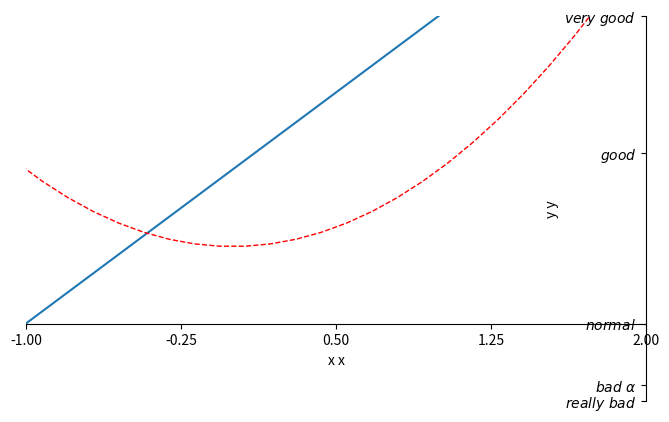

This figure's Python source:
import matplotlib.pyplot as plt
import numpy as np

#第一节课 画平方和折线图
# x = np.linspace(-1,1,50)
# y = x**2
# y = 2*x+1
# plt.plot(x,y)
# plt.show()


#第二节课 Figure
# x = np.linspace(-3,3,50)
# y1 = x**2
# y2 = 2*x+1

# plt.figure()
# plt.plot(x,y1)


# plt.figure(num=3,figsize=(8,5))
# plt.plot(x,y2)
# plt.plot(x,y1,color='red',linewidth=1.0,linestyle='--')
# plt.show()

#第三节课 修改坐标轴之间的间隔 坐标轴名称  转成英文坐标轴而不是 数值   正则表达式转数学形式  ......
# x = np.linspace(-3,3,50)
# y1 = x**2
# y2 = 2*x+1

# plt.figure(num=3,figsize=(8,5))
# plt.plot(x,y2)
# plt.plot(x,y1,color='red',linewidth=1.0,linestyle='--')
# plt.xlim((-1,2))
# plt.ylim((-2,3))
# plt.xlabel('x x')
# plt.ylabel('y y')
# new_ticks = np.linspace(-1,2,5) #-1,2分五个单位
# print(new_ticks)
# plt.xticks(new_ticks)
# plt.yticks([-2,-1.8,-1,1.22,3],
#             [r'$really\ bad$',r'$bad \ \alpha$',r'$normal$',r'$good$',r'$very\ good$'])
# # 这里采取正则表达式的形式 将原有的英文形式 转换为 数学形式  注意\alpha  关联latex

# plt.figure(num=4,figsize=(8,5))
# plt.plot(x,y2)
# plt.plot(x,y1,color='green',linewidth=1.0,linestyle='--')
# plt.xlim((-1,2))
# plt.ylim((-2,3))
# plt.xlabel('x x')
# plt.ylabel('y y')
# new_ticks = np.linspace(-1,2,5) #-1,2分五个单位
# print(new_ticks)
# plt.xticks(new_ticks)
# plt.yticks([-2,-1.8,-1,1.22,3],
#             ['really bad','bad','normal','good','very good'])
# plt.show()

#第四节课 修改坐标轴之间的间隔 坐标轴名称  转成英文坐标轴而不是 数值   正则表达式转数学形式  ......
# x = np.linspace(-3,3,50)
# y1 = x**2
# y2 = 2*x+1

# plt.figure(num=3,figsize=(8,5))
# plt.plot(x,y2)
# plt.plot(x,y1,color='red',linewidth=1.0,linestyle='--')
# plt.xlim((-1,2))
# plt.ylim((-2,3))
# plt.xlabel('x x')
# plt.ylabel('y y')
# new_ticks = np.linspace(-1,2,5) #-1,2分五个单位
# print(new_ticks)
# plt.xticks(new_ticks)
# plt.yticks([-2,-1.8,-1,1.22,3],
#             [r'$really\ bad$',r'$bad \ \alpha$',r'$normal$',r'$good$',r'$very\ good$'])
# # 这里采取正则表达式的形式 将原有的英文形式 转换为 数学形式  注意\alpha  关联latex

# plt.figure(num=4,figsize=(8,5))
# plt.plot(x,y2)
# plt.plot(x,y1,color='green',linewidth=1.0,linestyle='--')
# plt.xlim((-1,2))
# plt.ylim((-2,3))
# plt.xlabel('x x')
# plt.ylabel('y y')
# new_ticks = np.linspace(-1,2,5) #-1,2分五个单位
# print(new_ticks)
# plt.xticks(new_ticks)
# plt.yticks([-2,-1.8,-1,1.22,3],
#             ['really bad','bad','normal','good','very good'])
# plt.show()

#第五节课 修改坐标轴之间的间隔 坐标轴名称  转成英文坐标轴而不是 数值   正则表达式转数学形式  ......
x = np.linspace(-3,3,50)
y1 = x**2
y2 = 2*x+1

plt.figure(num=3,figsize=(8,5))
plt.plot(x,y2)
plt.plot(x,y1,color='red',linewidth=1.0,linestyle='--')
plt.xlim((-1,2))
plt.ylim((-2,3))
plt.xlabel('x x')
plt.ylabel('y y')
new_ticks = np.linspace(-1,2,5) #-1,2分五个单位
print(new_ticks)
plt.xticks(new_ticks)
plt.yticks([-2,-1.8,-1,1.22,3],
            [r'$really\ bad$',r'$bad \ \alpha$',r'$normal$',r'$good$',r'$very\ good$'])
# 这里采取正则表达式的形式 将原有的英文形式 转换为 数学形式  注意\alpha  关联latex
#gca 'get current axis'
ax = plt.gca()
#取消右边 上边的边
ax.spines['right'].set_color('none')
ax.spines['top'].set_color('none')
ax.xaxis.set_ticks_position('bottom')
ax.yaxis.set_ticks_position('left')
ax.spines['bottom'].set_position(('data',-1)) 
ax.spines['left'].set_position(('data',2))
plt.show()